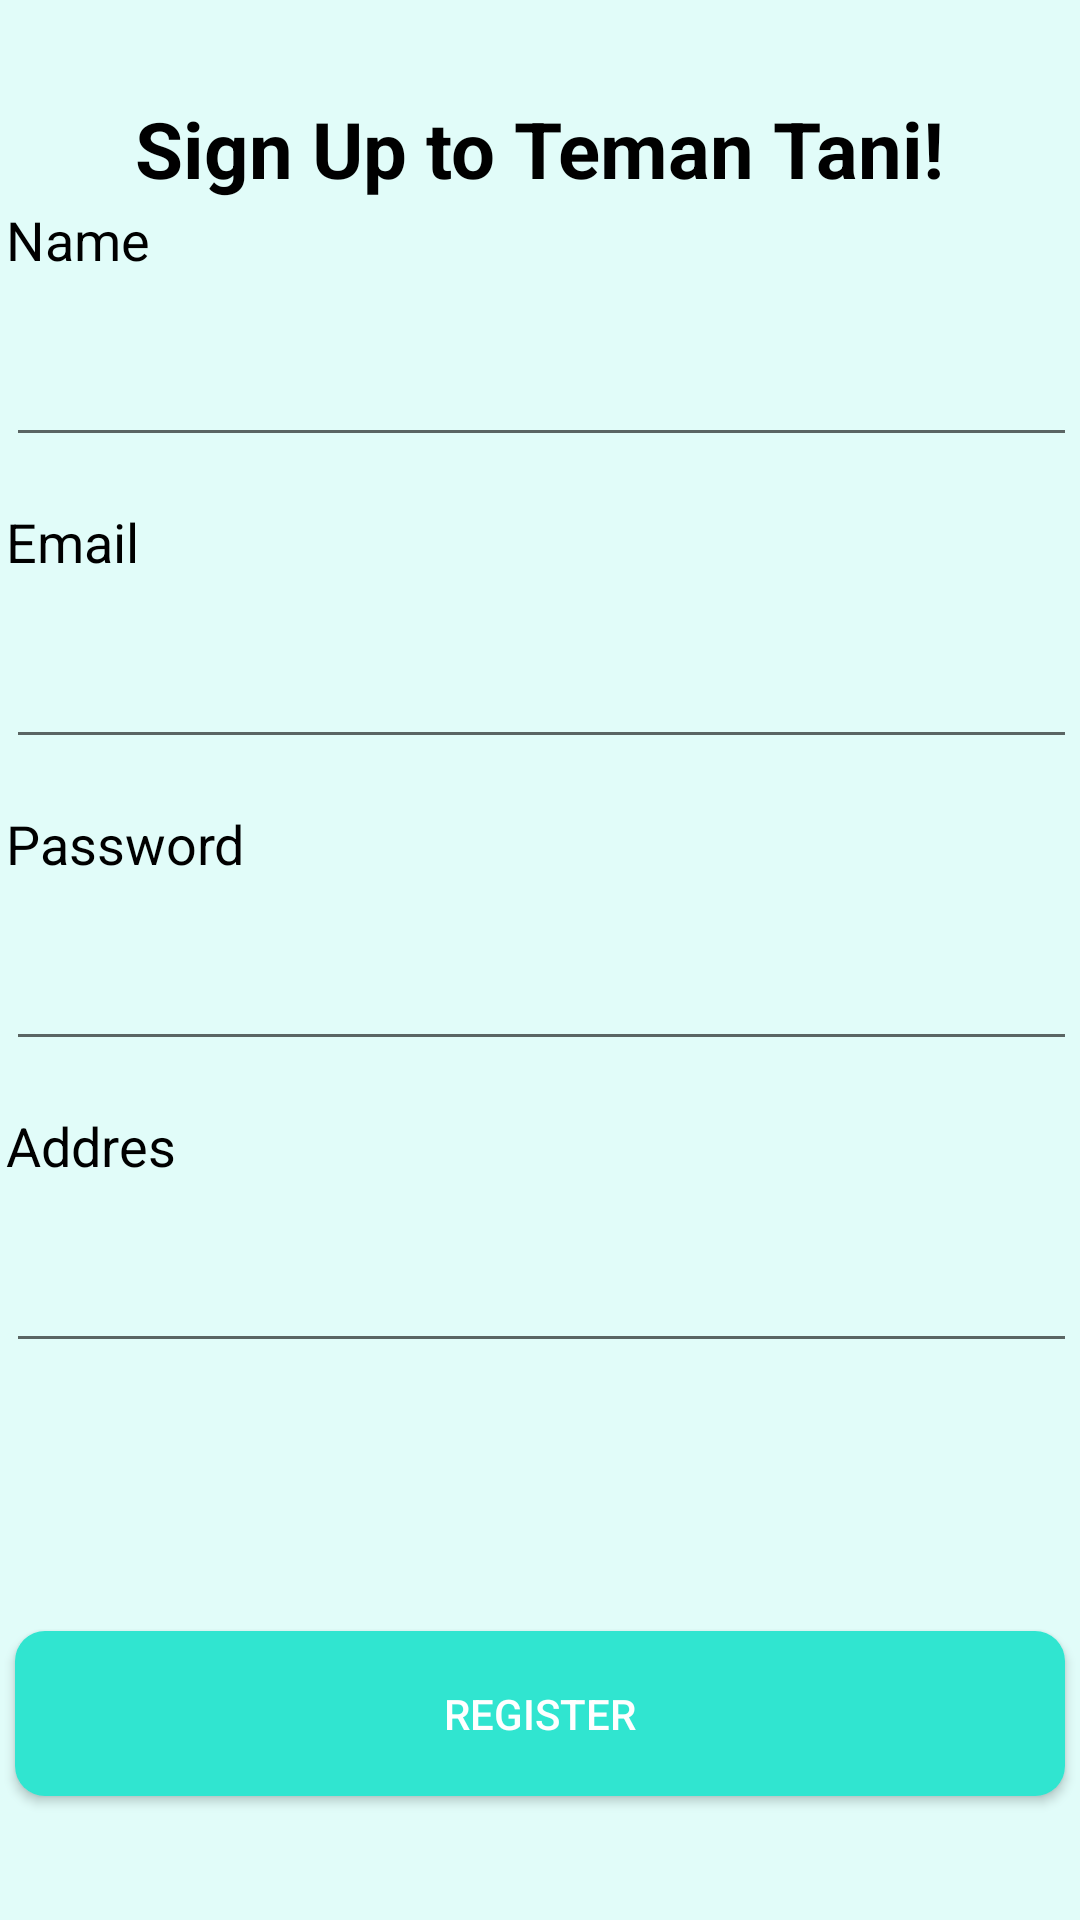

The Android layout XML behind this screen, and the referenced resources:
<!-- AndroidManifest.xml: application theme Theme.TemanTani -->
<!-- res/layout/activity_registrasi.xml -->
<?xml version="1.0" encoding="utf-8"?>
<androidx.constraintlayout.widget.ConstraintLayout xmlns:android="http://schemas.android.com/apk/res/android"
    xmlns:app="http://schemas.android.com/apk/res-auto"
    xmlns:tools="http://schemas.android.com/tools"
    android:layout_width="match_parent"
    android:layout_height="match_parent"
    android:background="@color/satu"
    tools:context=".view.registrasi.RegistrasiActivity">

    <TextView
        android:id="@+id/textView3"
        android:layout_width="wrap_content"
        android:layout_height="wrap_content"
        android:layout_marginTop="32dp"
        android:text="@string/title_registrasi"
        android:textColor="@color/black"
        android:textSize="26sp"
        android:textStyle="bold"
        app:layout_constraintEnd_toEndOf="parent"
        app:layout_constraintHorizontal_bias="0.498"
        app:layout_constraintStart_toStartOf="parent"
        app:layout_constraintTop_toTopOf="parent" />

    <androidx.constraintlayout.widget.ConstraintLayout
        android:layout_width="409dp"
        android:layout_height="640dp"
        android:layout_marginTop="16dp"
        android:background="@drawable/rounded_top_white"
        app:layout_constraintBottom_toBottomOf="parent"
        app:layout_constraintEnd_toEndOf="parent"
        app:layout_constraintStart_toStartOf="parent"
        app:layout_constraintTop_toBottomOf="@+id/textView3">

        <LinearLayout
            android:id="@+id/linearLayout"
            android:layout_width="match_parent"
            android:layout_height="470dp"
            android:orientation="vertical"
            android:padding="26dp"
            app:layout_constraintEnd_toEndOf="parent"
            app:layout_constraintHorizontal_bias="0.0"
            app:layout_constraintStart_toStartOf="parent"
            app:layout_constraintTop_toTopOf="parent">

            <TextView
                android:id="@+id/labeName"
                android:layout_width="wrap_content"
                android:layout_height="wrap_content"
                android:text="@string/label_name"
                android:textColor="@color/black"
                android:textSize="18sp" />

            <EditText
                android:id="@+id/ed_inputName"
                android:layout_width="match_parent"
                android:layout_height="wrap_content"
                android:layout_marginTop="4dp"
                android:layout_marginBottom="16dp"
                android:ems="10"
                android:inputType="text"
                android:padding="16dp" />

            <TextView
                android:id="@+id/labelEmail"
                android:layout_width="wrap_content"
                android:layout_height="wrap_content"
                android:text="@string/label_email"
                android:textColor="@color/black"
                android:textSize="18sp" />

            <EditText
                android:id="@+id/ed_inputEmail"
                android:layout_width="match_parent"
                android:layout_height="wrap_content"
                android:layout_marginTop="4dp"
                android:layout_marginBottom="16dp"
                android:ems="10"
                android:inputType="textEmailAddress"
                android:padding="16dp" />

            <TextView
                android:id="@+id/labelPassword"
                android:layout_width="wrap_content"
                android:layout_height="wrap_content"
                android:text="@string/label_password"
                android:textColor="@color/black"
                android:textSize="18sp" />

            <EditText
                android:id="@+id/ed_inputPassword"
                android:layout_width="match_parent"
                android:layout_height="wrap_content"
                android:layout_marginTop="4dp"
                android:layout_marginBottom="16dp"
                android:ems="10"
                android:inputType="textPassword"
                android:padding="16dp" />

            <TextView
                android:id="@+id/labelAddres"
                android:layout_width="wrap_content"
                android:layout_height="wrap_content"
                android:text="@string/addres"
                android:textColor="@color/black"
                android:textSize="18sp" />

            <EditText
                android:id="@+id/ed_inputAddres"
                android:layout_width="match_parent"
                android:layout_height="wrap_content"
                android:layout_marginTop="4dp"
                android:layout_marginBottom="16dp"
                android:ems="10"
                android:inputType="text"
                android:padding="16dp" />
        </LinearLayout>

        <Button
            android:id="@+id/button_registrasi"
            android:layout_width="350dp"
            android:layout_height="wrap_content"
            android:layout_marginTop="32dp"
            android:background="@drawable/button"
            android:text="@string/button_register"
            android:textColor="@color/white"
            app:layout_constraintEnd_toEndOf="parent"
            app:layout_constraintHorizontal_bias="0.491"
            app:layout_constraintStart_toStartOf="parent"
            app:layout_constraintTop_toBottomOf="@+id/linearLayout" />
    </androidx.constraintlayout.widget.ConstraintLayout>


</androidx.constraintlayout.widget.ConstraintLayout>
<!-- resources referenced by this layout -->
<resources>
  <color name="black">#FF000000</color>
  <color name="satu">#E1FCF9</color>
  <color name="white">#FFFFFFFF</color>
  <!-- drawable button (drawable) -->
  <?xml version="1.0" encoding="utf-8"?>
  <selector xmlns:android="http://schemas.android.com/apk/res/android">
      <item>
          <shape android:shape="rectangle"  >
  
              <solid android:color="@color/empat"/>
              <corners android:radius="10dp"/>
              <size android:width="55dip"
                  android:height="55dip"/>
          </shape>
  
      </item>
  
  </selector>
  <string name="addres">Addres</string>
  <string name="button_register">Register</string>
  <string name="label_email">Email</string>
  <string name="label_name">Name</string>
  <string name="label_password">Password</string>
  <string name="title_registrasi">Sign Up to Teman Tani!</string>
  <style name="Theme.TemanTani" parent="Base.Theme.TemanTani" />
  <color name="empat">#30E5D0</color>
  <style name="Base.Theme.TemanTani" parent="Theme.AppCompat.Light.NoActionBar">
          
          
      </style>
</resources>
